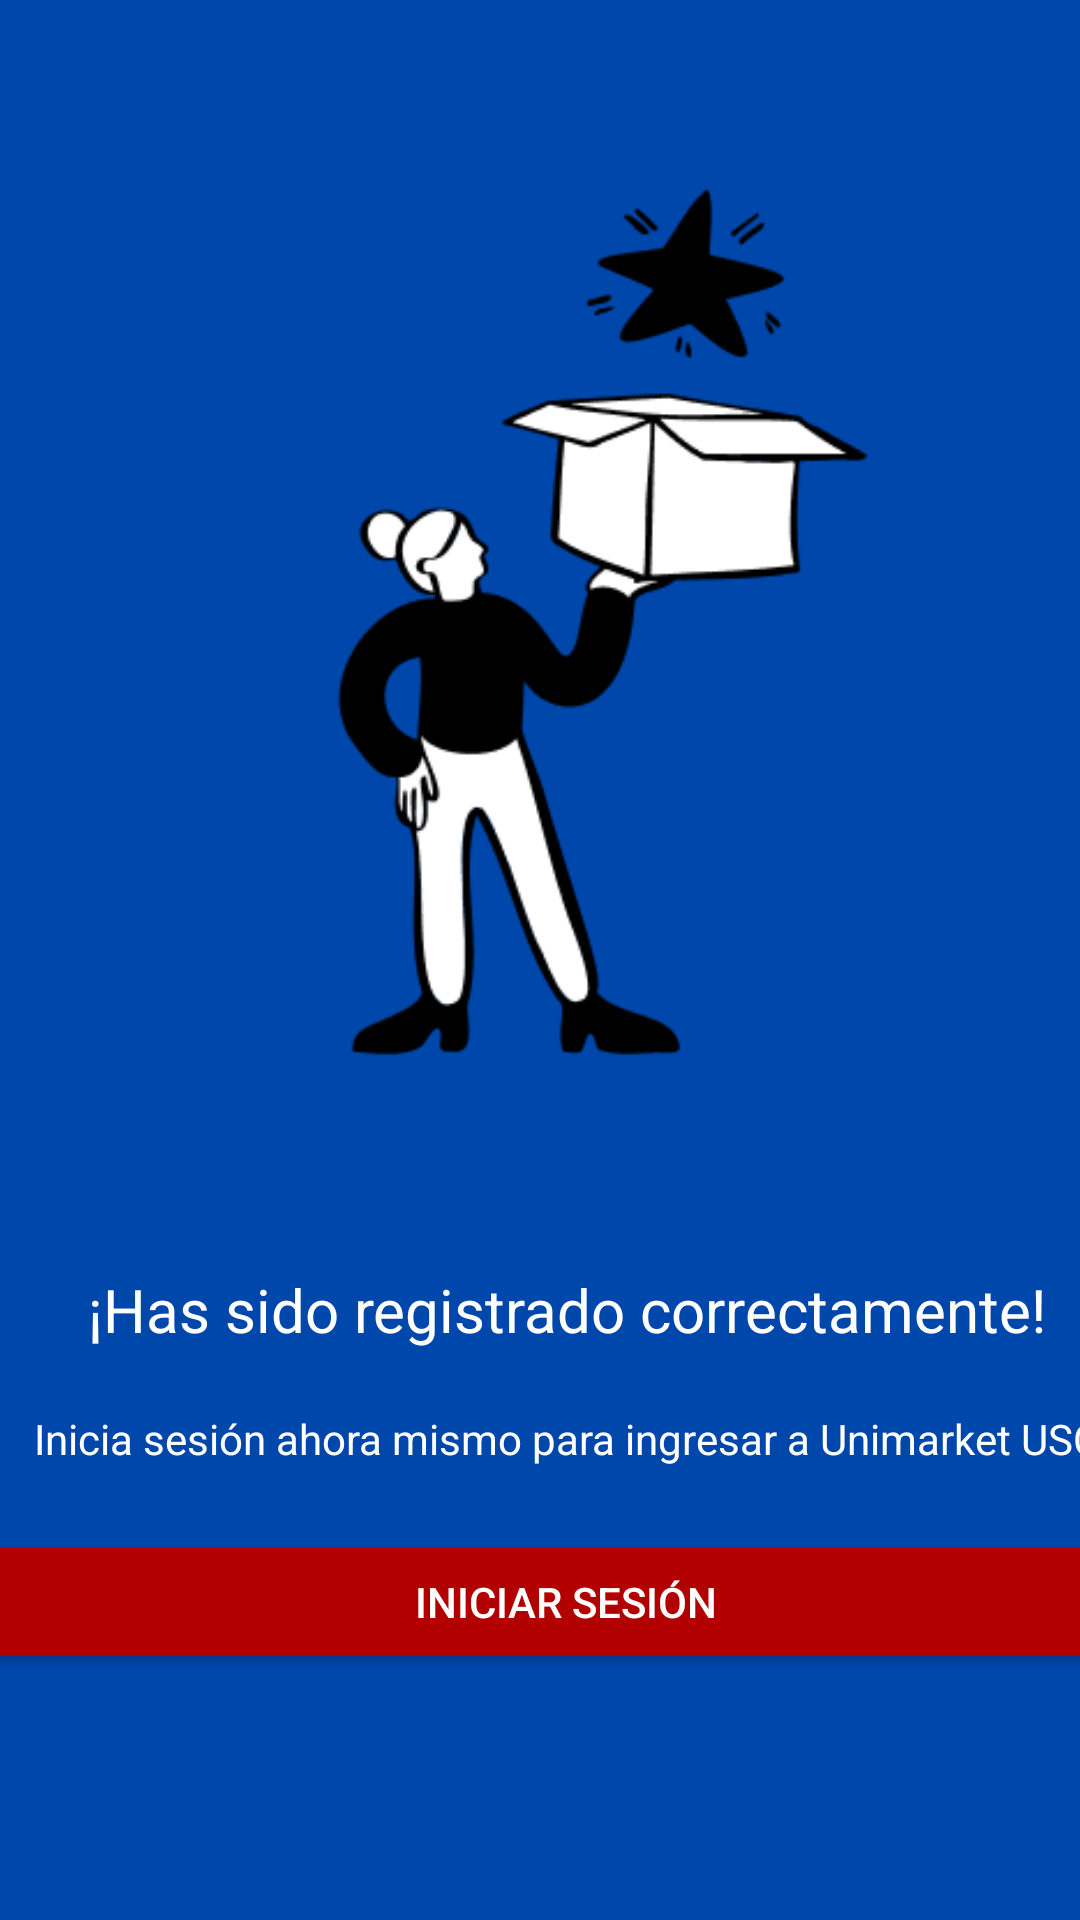

Android layout source for this screen:
<!-- AndroidManifest.xml: application theme Theme.UnimarketUSC -->
<!-- res/layout/crear_cuenta_confirmacion.xml -->
<?xml version="1.0" encoding="utf-8"?>
<androidx.constraintlayout.widget.ConstraintLayout xmlns:android="http://schemas.android.com/apk/res/android"
    android:layout_width="match_parent"
    android:layout_height="match_parent"
    xmlns:app="http://schemas.android.com/apk/res-auto"
    xmlns:tools="http://schemas.android.com/tools"
    android:background="@color/blue">

    <ImageView
        android:id="@+id/imageView2"
        android:layout_width="308dp"
        android:layout_height="319dp"
        android:layout_marginStart="48dp"
        android:layout_marginTop="48dp"
        app:layout_constraintStart_toStartOf="parent"
        app:layout_constraintTop_toTopOf="parent"
        app:srcCompat="@drawable/journal_woman_unboxing_a_surprise_star_1" />

    <LinearLayout
        android:layout_width="408dp"
        android:layout_height="243dp"
        android:layout_marginTop="36dp"
        android:orientation="vertical"
        app:layout_constraintEnd_toEndOf="parent"
        app:layout_constraintHorizontal_bias="0.333"
        app:layout_constraintStart_toStartOf="parent"
        app:layout_constraintTop_toBottomOf="@+id/imageView2">

        <TextView
            android:id="@+id/textView2"
            android:layout_width="match_parent"
            android:layout_height="67dp"
            android:gravity="center"
            android:text="@string/Has_sido_registrado_correctamente"
            android:textColor="#FFFFFF"
            android:textSize="20sp" />

        <TextView
            android:id="@+id/textView3"
            android:layout_width="match_parent"
            android:layout_height="40dp"
            android:gravity="center|top"
            android:text="@string/Texto_nueva_contraseña"
            android:textColor="#FFFFFF" />

        <Button
            android:id="@+id/button"
            android:layout_width="match_parent"
            android:layout_height="wrap_content"
            android:backgroundTint="#B20000"
            android:text="@string/Inicio_Sesion"
            android:textColor="@color/blanco" />

    </LinearLayout>

</androidx.constraintlayout.widget.ConstraintLayout>
<!-- resources referenced by this layout -->
<resources>
  <color name="blanco">#FFFFFFFF</color>
  <color name="blue">#0047AB</color>
  <!-- drawable journal_woman_unboxing_a_surprise_star_1: png bitmap (drawable, 12186 bytes) -->
  <string name="Has_sido_registrado_correctamente">¡Has sido registrado correctamente!</string>
  <string name="Inicio_Sesion">Iniciar Sesión</string>
  <style name="Theme.UnimarketUSC" parent="Base.Theme.UnimarketUSC" />
  <style name="Base.Theme.UnimarketUSC" parent="Theme.Material3.DayNight.NoActionBar">
          
          
      </style>
</resources>
